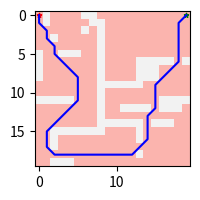

Here is the Python script that generated this plot:
import numpy as np
import heapq
import matplotlib.pyplot as plt
from matplotlib.pyplot import figure

# 지도    1:벽, 0:빈공간
grid = np.array([
    [0, 1, 0, 0, 0, 0, 1, 1, 0, 0, 0, 0, 0, 0, 0, 0, 0, 0, 0, 0],
    [0, 1, 0, 0, 0, 0, 0, 1, 1, 0, 0, 0, 0, 0, 0, 0, 0, 0, 0, 0],
    [0, 0, 0, 0, 0, 0, 1, 0, 1, 0, 0, 0, 0, 0, 0, 0, 0, 0, 0, 0],
    [0, 0, 1, 0, 0, 0, 0, 0, 1, 0, 0, 0, 0, 0, 0, 0, 0, 0, 0, 0],
    [0, 0, 0, 0, 0, 0, 0, 0, 1, 0, 0, 0, 0, 0, 0, 0, 0, 0, 0, 0],
    [1, 0, 0, 1, 1, 1, 0, 0, 1, 0, 0, 0, 0, 0, 0, 0, 0, 0, 0, 0],
    [1, 0, 0, 0, 0, 0, 0, 0, 1, 0, 0, 0, 0, 1, 1, 1, 1, 1, 0, 1],
    [1, 0, 0, 0, 0, 0, 0, 0, 1, 0, 0, 0, 0, 1, 1, 1, 0, 0, 0, 0],
    [1, 0, 0, 0, 0, 0, 0, 0, 1, 0, 0, 0, 0, 1, 1, 1, 0, 0, 0, 0],
    [0, 0, 0, 0, 0, 0, 0, 0, 1, 1, 1, 1, 1, 1, 0, 0, 0, 0, 0, 0],
    [0, 0, 0, 0, 0, 0, 0, 0, 1, 0, 0, 0, 0, 0, 0, 0, 0, 0, 0, 0],
    [1, 1, 1, 1, 1, 0, 0, 0, 1, 0, 0, 0, 0, 0, 0, 0, 1, 1, 1, 1],
    [0, 0, 0, 0, 0, 0, 0, 0, 1, 0, 0, 1, 1, 1, 1, 0, 1, 1, 1, 0],
    [0, 0, 0, 0, 0, 0, 0, 0, 1, 0, 0, 0, 0, 0, 0, 0, 0, 0, 0, 0],
    [0, 0, 0, 0, 0, 0, 0, 0, 1, 1, 1, 1, 1, 1, 0, 1, 1, 1, 0, 0],
    [0, 0, 1, 1, 1, 1, 1, 1, 1, 0, 0, 0, 0, 1, 0, 0, 0, 0, 0, 0],
    [0, 0, 1, 0, 0, 0, 0, 0, 0, 0, 0, 0, 0, 1, 0, 0, 0, 0, 0, 0],
    [0, 0, 1, 0, 0, 0, 0, 0, 0, 0, 0, 0, 0, 0, 0, 0, 0, 0, 0, 0],
    [0, 0, 0, 0, 0, 0, 0, 0, 0, 0, 0, 0, 0, 1, 0, 0, 0, 0, 0, 0],
    [0, 0, 1, 1, 1, 0, 0, 0, 0, 0, 0, 0, 0, 0, 0, 0, 0, 0, 0, 0]])

start = (0, 0)
goal = (0, 19)

def heuristic(a, b):
    return np.sqrt((b[0] - a[0]) ** 2 + (b[1] - a[1]) ** 2)

def Astar(array, start, goal):
    neighbors = [(0, 1), (0, -1), (1, 0), (-1, 0), (1, 1), (1, -1), (-1, 1), (-1, -1)]
    close_set = set()
    came_from = {}
    gscore = {start: 0}
    fscore = {start: heuristic(start, goal)}
    oheap = []
    heapq.heappush(oheap, (fscore[start], start))

    while oheap:
        current = heapq.heappop(oheap)[1]
        if current == goal:
            data = []
            while current in came_from:
                data.append(current)
                current = came_from[current]
            return data
        close_set.add(current)

        for i, j in neighbors:
            neighbor = current[0] + i, current[1] + j
            if 0 <= neighbor[0] < array.shape[0]:
                if 0 <= neighbor[1] < array.shape[1]:
                    if array[neighbor[0]][neighbor[1]] == 1:
                        continue
                else:
                    continue
            else:
                continue

            temp_g_score = gscore[current] + heuristic(current, neighbor)
            if neighbor in close_set and temp_g_score >= gscore.get(neighbor, 0):
                continue

            if temp_g_score < gscore.get(neighbor, 0) or neighbor not in [i[1] for i in oheap]:
                came_from[neighbor] = current
                gscore[neighbor] = temp_g_score
                fscore[neighbor] = temp_g_score + heuristic(neighbor, goal)
                heapq.heappush(oheap, (fscore[neighbor], neighbor))
    return False

route = Astar(grid, start, goal)
route = route + [start]
route = route[::-1]
print('경로 : ', route)

x_coords = []
y_coords = []
for i in (range(0, len(route))):
    x = route[i][0]
    y = route[i][1]
    x_coords.append(x)
    y_coords.append(y)

fig, ax = plt.subplots(figsize=(2, 12))
ax.imshow(grid, cmap=plt.cm.Pastel1)
ax.scatter(start[1], start[0], marker="*", color="red", s=10)
ax.scatter(goal[1], goal[0], marker="*", color="green", s=10)
ax.plot(y_coords, x_coords, color="blue")
plt.show()